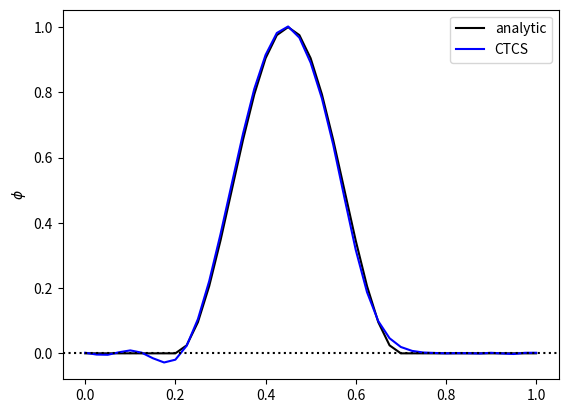

This chart was generated by the following Python code:
import numpy as np      # External library for numerical calculations
import matplotlib.pyplot as plt   # Plotting library

# Function defining the initial and analytic solution
def initialBell(x):
    return np.where(x%1. < 0.5, np.power(np.sin(2*x*np.pi), 2), 0)

# Put everything inside a main function to avoid global variables
def main():
    # Setup space, initial phi profile and Courant number
    nx = 40                 # number of points in space
    c = 0.2                 # The Courant number
    # Spatial variable going from zero to one inclusive
    x = np.linspace(0.0, 1.0, nx+1)
    # Three time levels of the dependent variable, phi
    phi = initialBell(x)
    phiNew = phi.copy()
    phiOld = phi.copy()

    # FTCS for the first time-step, looping over space
    for j in range(1,nx):
        phi[j] = phiOld[j] - 0.5*c*(phiOld[j+1] - phiOld[j-1])
    # apply periodic boundary conditions
    phi[0] = phiOld[0] - 0.5*c*(phiOld[1] - phiOld[nx-1])
    phi[nx] = phi[0]

    # Loop over remaining time-steps (nt) using CTCS
    nt = 40
    for n in range(1,nt):
        # loop over space
        for j in range(1,nx):
            phiNew[j] = phiOld[j] - c*(phi[j+1] - phi[j-1])
        # apply periodic boundary conditions
        phiNew[0] = phiOld[0] - c*(phi[1] - phi[nx-1])
        phiNew[nx] = phiNew[0]
        #update phi for the next time-step
        phiOld = phi.copy()
        phi = phiNew.copy()

    # derived quantities
    u = 1.
    dx = 1./nx
    dt = c*dx/u
    t = nt*dt

    # Plot the solution in comparison to the analytic solution
    plt.plot(x, initialBell(x - u*t), 'k', label='analytic')
    plt.plot(x, phi, 'b', label='CTCS')
    plt.legend(loc='best')
    plt.ylabel('$\phi$')
    plt.axhline(0, linestyle=':', color='black')
    plt.show()

# Execute the code
main()
